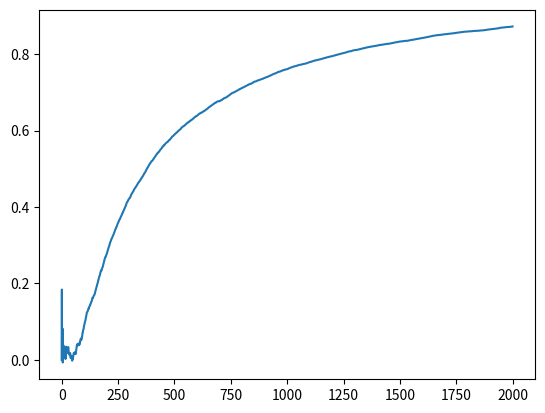

Reproduce this figure in Python.
from __future__ import division
import numpy as np
import matplotlib.pyplot as plt
get_ipython().magic('matplotlib inline')

n = 50
k = 5
states = ['green', 'red', 'yellow']
models = {}
for s in states:
    models[s] = np.random.normal(0.0, 1.0, size=(n, k))

models['green'][0:1,:]

# the bandit returns the actual reward from the true model
def bandit(s, iRow, a):
    r = models[s][iRow, a] + np.random.normal()
    return r

# H : preference values for each action (logits)
# k : number of possible actions (number of arms in the bandit)
def soft_max_sampling(H, k):
    eH = np.exp(H)
    pi = eH/sum(eH)  # Boltzmann distribution (aka softmax)
    a = np.random.choice(range(k), p=pi)  # sample and action according to pi
    return a, pi

def update_rule(old_estimate, target, step_size):
    new_estimate = old_estimate + step_size * (target - old_estimate)
    return new_estimate

alpha = 0.1 # learning rate / step-size
num_steps = 2000
state_time_series = np.random.choice(states, num_steps, p=[1/len(states) for _ in range(len(states))])
state_time_series[0:5]

# ratio for plotting performance
ratio_est_vs_opt = np.zeros(shape=(n, num_steps))
# accumulators for plotting performance
rewards_accum =   np.zeros(shape=(n, num_steps))
opt_rewards_accum =   np.zeros(shape=(n, num_steps)) + 1/10**6 # avoid division by zero at step zero
    
# for each model
for i in range(n):
    
    # action counters
    N = {}
    for s in states:
        N[s] = np.zeros(k) 
    
    # action preferences
    Hs = {}
    for s in states:
        #Hs[s] =  np.random.normal(1, 10**(-1), size=(k)) 
        Hs[s] =  np.zeros(k) 
    
    # average rewards up until time t
    mean_reward = {}
    for s in states:
        mean_reward[s] = 0.0
    
    # 1 run
    for t in range(num_steps): 
        
        # read the current state
        s = state_time_series[t]
        
        # select action, based on a learned soft-max distribution
        a, pi = soft_max_sampling(Hs[s], k)
        
        # act and collect the actual reward from the bandit
        reward = bandit(s, i, a)

        # update the average reward
        N[s][a] += 1
        mean_reward[s] = update_rule(mean_reward[s], reward, 1/N[s][a])
        
        # update the learned probabilities
        Hs[s][a] = Hs[s][a] + alpha * (reward - mean_reward[s]) * (1-pi[a])
        for j in range(k):
            if j != a:
                Hs[s][j] = Hs[s][j] - alpha * (reward - mean_reward[s]) * pi[j]
              
        # store the accumulators to calculate the ratio of epsilon-greedy vs optimal at each step for plotting
        if t > 0:
            rewards_accum[i, t] = rewards_accum[i, t-1] + reward
            opt_rewards_accum[i, t] = opt_rewards_accum[i, t-1] + bandit(s, i, np.argmax(models[s][i,:]))

# Compute ratio of cumulative rewards
# The stationary bandit test bed often contains commulative rewards that are close to zero
# I average over the 2000 models before computing the ratio

# mean along rows (avg of each step over all models)
avg_rewards_accum = np.mean(rewards_accum, 0)
avg_opt_rewards_accum = np.mean(opt_rewards_accum, 0)

#  average performance over all models
avg_ratio_est_vs_opt = avg_rewards_accum / avg_opt_rewards_accum

plt.plot(avg_ratio_est_vs_opt)  # try plotting 1 of each 100 point?



